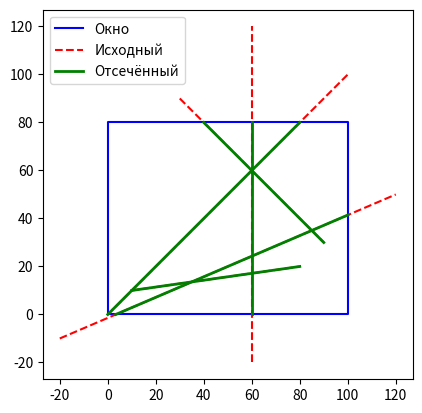

The matplotlib source for this figure:
import matplotlib.pyplot as plt

# -----------------------------
# Алгоритм Лианга–Барски
# -----------------------------
def liang_barsky(x1, y1, x2, y2, xmin, ymin, xmax, ymax):
    dx = x2 - x1
    dy = y2 - y1
    p = [-dx, dx, -dy, dy]
    q = [x1 - xmin, xmax - x1, y1 - ymin, ymax - y1]

    u1, u2 = 0.0, 1.0
    for pi, qi in zip(p, q):
        if pi == 0:
            if qi < 0:
                return None
        else:
            t = qi / pi
            if pi < 0:
                if t > u2: return None
                if t > u1: u1 = t
            else:
                if t < u1: return None
                if t < u2: u2 = t

    x1_clip = x1 + u1 * dx
    y1_clip = y1 + u1 * dy
    x2_clip = x1 + u2 * dx
    y2_clip = y1 + u2 * dy
    return (x1_clip, y1_clip, x2_clip, y2_clip)


# -----------------------------
# Визуализация
# -----------------------------
def visualize(segments, window):
    fig, ax = plt.subplots()
    xmin, ymin, xmax, ymax = window

    # Рисуем окно
    rect_x = [xmin, xmax, xmax, xmin, xmin]
    rect_y = [ymin, ymin, ymax, ymax, ymin]
    ax.plot(rect_x, rect_y, 'b-', label="Окно")

    # Рисуем исходные отрезки и отсечённые
    for i, (x1, y1, x2, y2) in enumerate(segments):
        ax.plot([x1, x2], [y1, y2], 'r--', label="Исходный" if i == 0 else "")
        clipped = liang_barsky(x1, y1, x2, y2, xmin, ymin, xmax, ymax)
        if clipped:
            cx1, cy1, cx2, cy2 = clipped
            ax.plot([cx1, cx2], [cy1, cy2], 'g-', linewidth=2, label="Отсечённый" if i == 0 else "")

    ax.set_aspect('equal')
    ax.legend()
    plt.show()


# -----------------------------
# Основной запуск
# -----------------------------
if __name__ == "__main__":
    # Входные данные прямо в коде
    segments = [
        (10, 10, 80, 20),
        (-20, -10, 120, 50),
        (30, 90, 90, 30),
        (0, 0, 100, 100),
        (60, -20, 60, 120)
    ]
    window = (0, 0, 100, 80)  # xmin, ymin, xmax, ymax

    visualize(segments, window)
